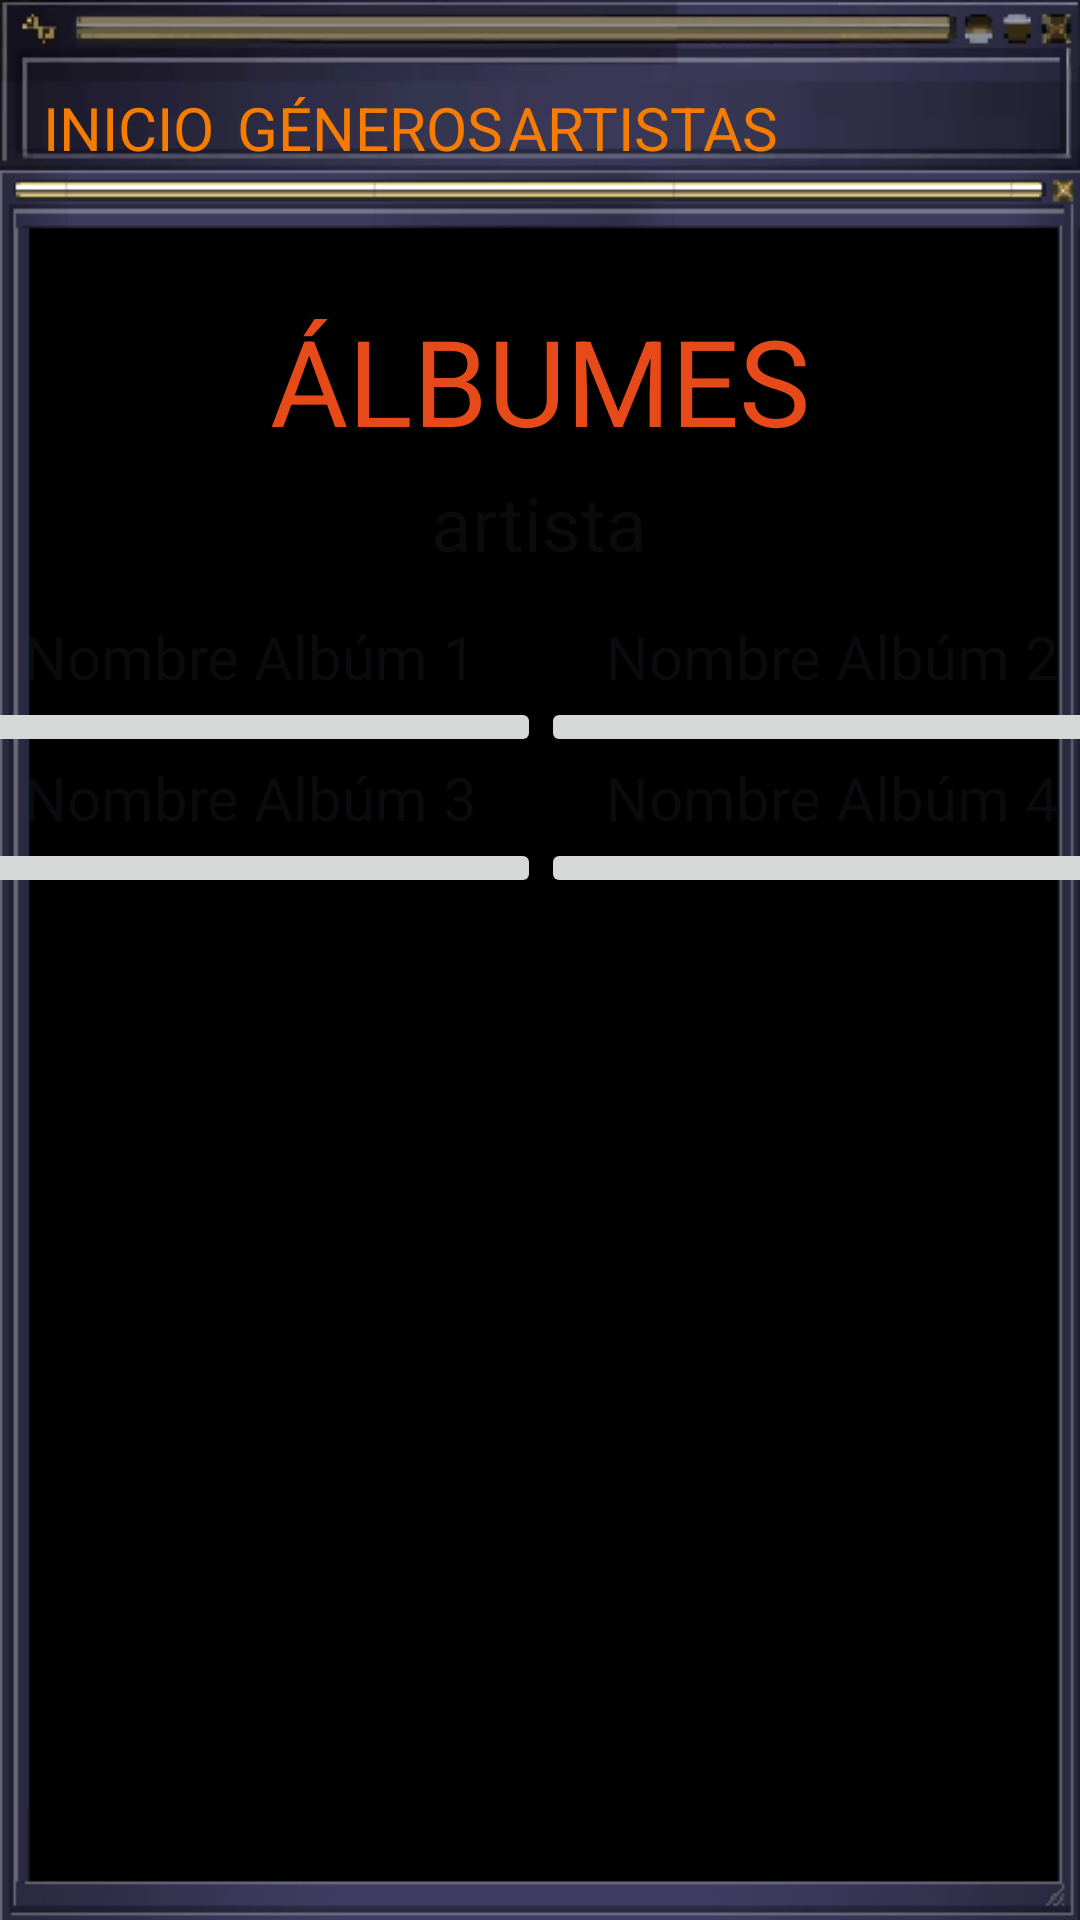

Android layout source for this screen:
<!-- AndroidManifest.xml: application theme Theme.PracticoMaquina2 -->
<!-- res/layout/activity_albumes.xml -->
<?xml version="1.0" encoding="utf-8"?>
<androidx.constraintlayout.widget.ConstraintLayout xmlns:android="http://schemas.android.com/apk/res/android"
    xmlns:app="http://schemas.android.com/apk/res-auto"
    xmlns:tools="http://schemas.android.com/tools"
    android:id="@+id/main"
    android:layout_width="match_parent"
    android:layout_height="match_parent"
    android:background="@drawable/fondo3"
    tools:context=".AlbumesActivity">


    <TextView
        android:id="@+id/tvInicio"
        android:layout_width="wrap_content"
        android:layout_height="36dp"
        android:layout_marginTop="29dp"
        android:text="INICIO"
        android:textColor="#F57C00"
        android:textSize="20sp"
        app:layout_constraintEnd_toEndOf="parent"
        app:layout_constraintHorizontal_bias="0.047"
        app:layout_constraintStart_toStartOf="parent"
        app:layout_constraintTop_toTopOf="parent" />

    <TextView
        android:id="@+id/textView2"
        android:layout_width="wrap_content"
        android:layout_height="wrap_content"
        android:layout_marginTop="100dp"
        android:text="ÁLBUMES"
        android:textColor="#E64A19"
        android:textSize="40sp"
        app:layout_constraintEnd_toEndOf="parent"
        app:layout_constraintStart_toStartOf="parent"
        app:layout_constraintTop_toTopOf="parent" />

    <TableLayout
        android:id="@+id/tableLayout"
        android:layout_width="388dp"
        android:layout_height="wrap_content"
        android:layout_marginTop="52dp"
        app:layout_constraintEnd_toEndOf="parent"
        app:layout_constraintStart_toStartOf="parent"
        app:layout_constraintTop_toBottomOf="@+id/textView2">

        <TableRow
            android:layout_width="match_parent"
            android:layout_height="match_parent">

            <TextView
                android:id="@+id/tvNombreAlbum1"
                android:layout_width="match_parent"
                android:layout_height="match_parent"
                android:layout_weight="1"
                android:hint="Nombre Albúm 1"
                android:textAlignment="center"
                android:textColor="#F57C00"
                android:textSize="20sp" />

            <TextView
                android:id="@+id/tvNombreAlbum2"
                android:layout_width="match_parent"
                android:layout_height="match_parent"
                android:layout_weight="1"
                android:hint="Nombre Albúm 2"
                android:textAlignment="center"
                android:textColor="#F57C00"
                android:textSize="20sp" />
        </TableRow>

        <TableRow
            android:layout_width="wrap_content"
            android:layout_height="match_parent">

            <ImageButton
                android:id="@+id/ibAlbum1"
                android:layout_width="match_parent"
                android:layout_height="match_parent"
                android:layout_weight="1"
                android:contentDescription="Album1"
                android:onClick="albumUnoClick"
                tools:src="@tools:sample/avatars" />

            <ImageButton
                android:id="@+id/ibAlbum2"
                android:layout_width="match_parent"
                android:layout_height="match_parent"
                android:layout_weight="1"
                android:contentDescription="Album2"
                android:onClick="albumDosClick"
                tools:src="@tools:sample/avatars" />

        </TableRow>

        <TableRow
            android:layout_width="match_parent"
            android:layout_height="match_parent">

            <TextView
                android:id="@+id/tvNombreAlbúm3"
                android:layout_width="match_parent"
                android:layout_height="match_parent"
                android:layout_weight="1"
                android:hint="Nombre Albúm 3"
                android:textAlignment="center"
                android:textColor="#F57C00"
                android:textSize="20sp" />

            <TextView
                android:id="@+id/tvNombreAlbúm4"
                android:layout_width="match_parent"
                android:layout_height="match_parent"
                android:layout_weight="1"
                android:hint="Nombre Albúm 4"
                android:textAlignment="center"
                android:textColor="#F57C00"
                android:textSize="20sp" />
        </TableRow>

        <TableRow
            android:layout_width="wrap_content"
            android:layout_height="match_parent">

            <ImageButton
                android:id="@+id/ibAlbum3"
                android:layout_width="match_parent"
                android:layout_height="match_parent"
                android:layout_weight="1"
                android:contentDescription="Album3"
                android:onClick="albumTresClick"
                tools:src="@tools:sample/avatars" />

            <ImageButton
                android:id="@+id/ibAlbum4"
                android:layout_width="match_parent"
                android:layout_height="match_parent"
                android:layout_weight="1"
                android:contentDescription="Album4"
                android:onClick="albumCuatroClick"
                tools:src="@tools:sample/avatars" />
        </TableRow>


    </TableLayout>

    <TextView
        android:id="@+id/tvAlbunesGeneros"
        android:layout_width="wrap_content"
        android:layout_height="36dp"
        android:layout_marginTop="29dp"
        android:text="GÉNEROS"
        android:textColor="#F57C00"
        android:textSize="20sp"
        app:layout_constraintEnd_toEndOf="parent"
        app:layout_constraintHorizontal_bias="0.291"
        app:layout_constraintStart_toStartOf="parent"
        app:layout_constraintTop_toTopOf="parent" />

    <TextView
        android:id="@+id/tvAlbunesArtistas"
        android:layout_width="wrap_content"
        android:layout_height="36dp"
        android:layout_marginTop="29dp"
        android:text="ARTISTAS"
        android:textColor="#F57C00"
        android:textSize="20sp"
        app:layout_constraintEnd_toEndOf="parent"
        app:layout_constraintHorizontal_bias="0.628"
        app:layout_constraintStart_toStartOf="parent"
        app:layout_constraintTop_toTopOf="parent" />

    <TextView
        android:id="@+id/tvNombreArtista"
        android:layout_width="wrap_content"
        android:layout_height="wrap_content"
        android:layout_marginTop="4dp"
        android:hint="artista"
        android:textAlignment="center"
        android:textColor="#E64A19"
        android:textSize="25sp"
        app:layout_constraintEnd_toEndOf="parent"
        app:layout_constraintHorizontal_bias="0.498"
        app:layout_constraintStart_toStartOf="parent"
        app:layout_constraintTop_toBottomOf="@+id/textView2" />

</androidx.constraintlayout.widget.ConstraintLayout>
<!-- resources referenced by this layout -->
<resources>
  <!-- drawable fondo3: png bitmap (drawable, 20742 bytes) -->
  <style name="Theme.PracticoMaquina2" parent="Base.Theme.PracticoMaquina2" />
  <style name="Base.Theme.PracticoMaquina2" parent="Theme.Material3.DayNight.NoActionBar">
          
          
      </style>
</resources>
